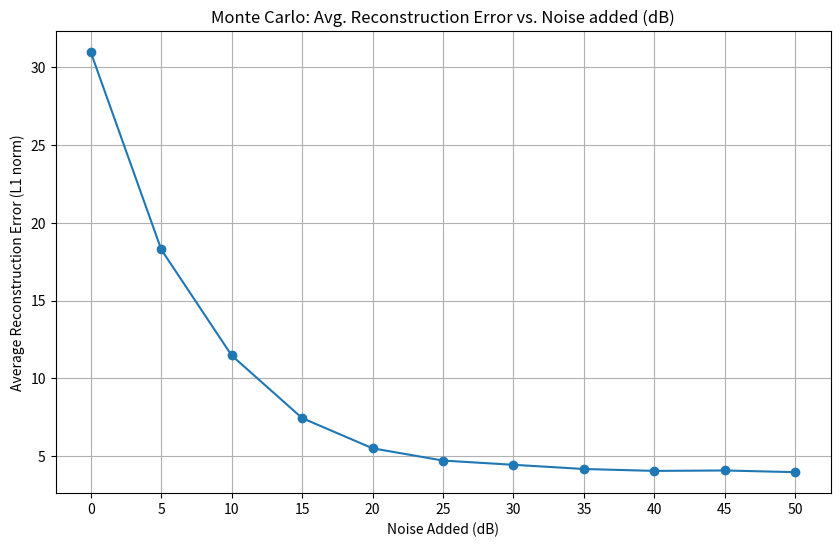

The script that saved this image:
import numpy as np
import matplotlib.pyplot as plt
from scipy.fftpack import dct, idct
from numpy.linalg import norm

def generate_sine_signal(n, freq=5, fs=100):
    t = np.arange(n) / fs
    return np.sin(2 * np.pi * freq * t) + np.sin(2 * np.pi * 10 * t) + np.sin(2 * np.pi * 20 * t)

def measurement(m, n):
    Psi = idct(np.eye(n), norm='ortho')
    Phi = np.random.randn(m, n)
    return Phi @ Psi

def omp(y, A, tol=1e-6):
    m, n = A.shape
    r = y.copy()
    idx_set = []
    x_hat = np.zeros(n)
    for _ in range(m):
        correlations = A.T @ r
        idx = np.argmax(np.abs(correlations))
        if idx not in idx_set:
            idx_set.append(idx)
        A_selected = A[:, idx_set]
        x_ls, _, _, _ = np.linalg.lstsq(A_selected, y, rcond=None)
        r = y - A_selected @ x_ls
    x_hat[idx_set] = x_ls
    return x_hat

def monte_carlo_trial(sampling_rate, snr_db, n=128, m=80):
    x_time = generate_sine_signal(n, 5, sampling_rate)
    x_sparse = dct(x_time, norm='ortho')
    A = measurement(m, n)
    y = A @ x_sparse
    y_noisy = add_noise(y, snr_db)
    x_sparse_rec = omp(y_noisy, A)
    x_time_rec = idct(x_sparse_rec, norm='ortho')
    error = norm(x_time - x_time_rec, ord=2)
    return error


def add_noise(y, snr_db):
    """Add Gaussian noise to the signal y based on the specified SNR in dB."""
    signal_power = np.mean(np.abs(y)**2)
    snr_linear = 10**(snr_db / 10)
    noise_power = signal_power / snr_linear
    noise = np.sqrt(noise_power) * np.random.randn(*y.shape)
    return y + noise
    


# ---- Monte Carlo Simulation and Plotting ----
num_trials = 50
noise_val = np.arange(0, 51, 5)  # Noise levels in dB
sampling_rate = 100

plt.figure(figsize=(10, 6))
avg_errors = []
for noise in noise_val:
    errors = []
    for _ in range(num_trials):
        errors.append(monte_carlo_trial(sampling_rate, noise))
    avg_errors.append(np.mean(errors))  # <-- Move this line outside the inner loop

plt.plot(noise_val, avg_errors, marker='o')

plt.title("Monte Carlo: Avg. Reconstruction Error vs. Noise added (dB)")
plt.xlabel("Noise Added (dB)")
plt.xticks(noise_val)
plt.ylabel("Average Reconstruction Error (L1 norm)")
plt.grid(True)
plt.show()
